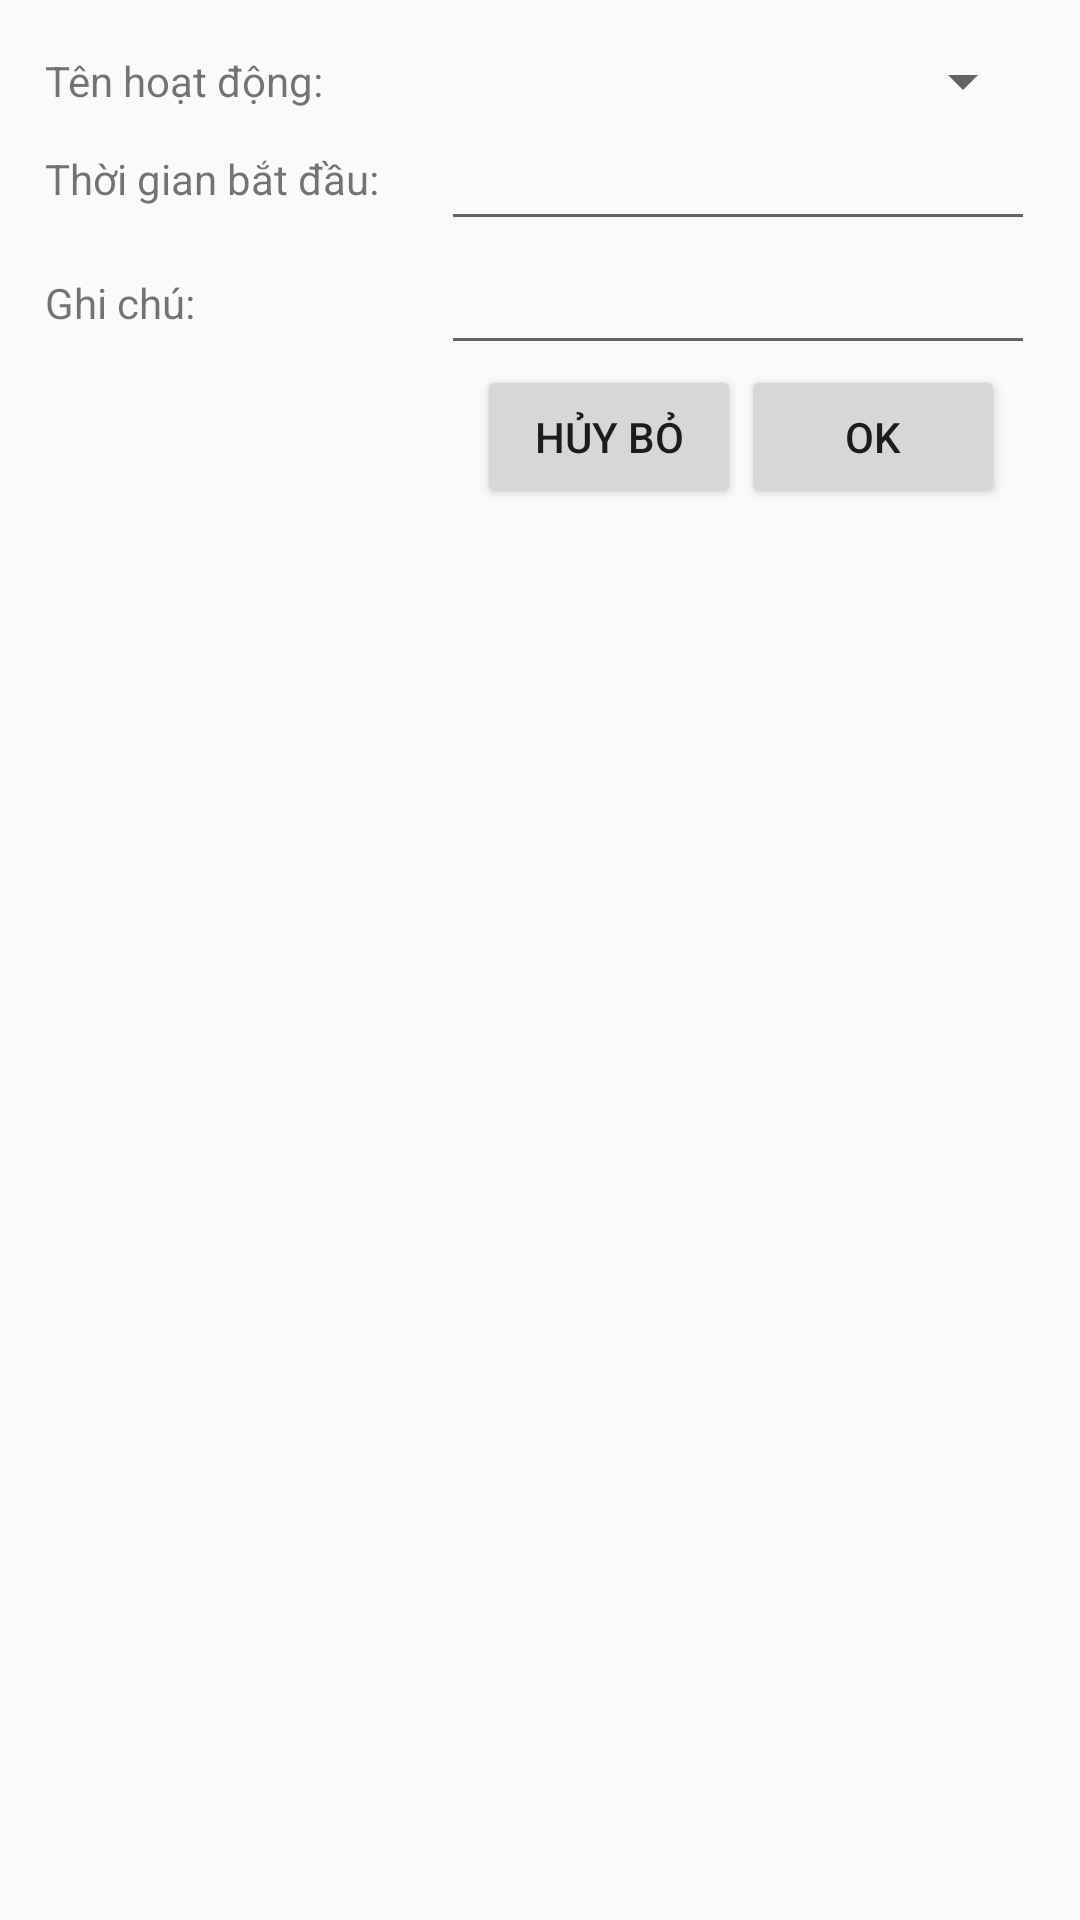

Produce the Android XML layout that renders to this screen, including the resource entries it uses.
<!-- AndroidManifest.xml: application theme AppTheme -->
<!-- res/layout/modify_action.xml -->
<?xml version="1.0" encoding="utf-8"?>
<LinearLayout xmlns:android="http://schemas.android.com/apk/res/android"
    android:layout_width="match_parent"
    android:layout_height="match_parent"
    android:orientation="vertical"
    android:padding="15dp">

    <LinearLayout
        android:layout_width="match_parent"
        android:layout_height="wrap_content"
        android:gravity="center_vertical"
        android:orientation="horizontal">

        <TextView
            android:layout_width="0dip"
            android:layout_height="wrap_content"
            android:layout_weight=".4"
            android:text="Tên hoạt động:" />

        <Spinner
            android:id="@+id/spnAction"
            android:layout_width="0dip"
            android:layout_height="wrap_content"
            android:layout_weight=".6" />

    </LinearLayout>

    <LinearLayout
        android:layout_width="match_parent"
        android:layout_height="wrap_content"
        android:gravity="center_vertical"
        android:orientation="horizontal">

        <TextView
            android:layout_width="0dip"
            android:layout_height="wrap_content"
            android:layout_weight=".4"
            android:text="Thời gian bắt đầu:" />

        <EditText
            android:id="@+id/et_timeStart"
            android:layout_width="0dip"
            android:layout_height="wrap_content"
            android:layout_weight=".6"
            android:focusable="true"
            android:focusableInTouchMode="false"
            android:inputType="datetime" />
    </LinearLayout>























    <LinearLayout
        android:layout_width="match_parent"
        android:layout_height="wrap_content"
        android:gravity="center_vertical"
        android:orientation="horizontal">
        <TextView
            android:layout_width="0dip"
            android:layout_height="wrap_content"
            android:layout_weight=".4"
            android:text="Ghi chú:" />

        <EditText
            android:id="@+id/et_description"
            android:layout_width="0dip"
            android:layout_height="wrap_content"
            android:layout_weight=".6" />

    </LinearLayout>

    <LinearLayout
        android:layout_width="match_parent"
        android:layout_height="wrap_content"
        android:gravity="right"
        android:orientation="horizontal">

        <Button
            android:id="@+id/btn_cancel"
            android:layout_width="wrap_content"
            android:layout_height="wrap_content"
            android:layout_marginRight="0dp"
            android:text="Hủy bỏ" />

        <Button
            android:id="@+id/btn_modify"
            android:layout_width="wrap_content"
            android:layout_height="wrap_content"
            android:layout_marginRight="10dp"
            android:text="Ok" />

    </LinearLayout>

</LinearLayout>
<!-- resources referenced by this layout -->
<resources>
  <style name="AppTheme" parent="Theme.AppCompat.Light.DarkActionBar">
          
          <item name="colorPrimary">@color/colorPrimary</item>
          <item name="colorPrimaryDark">@color/colorPrimaryDark</item>
          <item name="colorAccent">@color/colorAccent</item>
          <item name="android:windowNoTitle">true</item>
      </style>
  <!-- not gathered from this repository: default colours our renderer supplied (Android Studio template values) -->
  <color name="colorPrimary">#FF6200EE</color>
  <color name="colorPrimaryDark">#FF3700B3</color>
  <color name="colorAccent">#FF03DAC5</color>
</resources>
